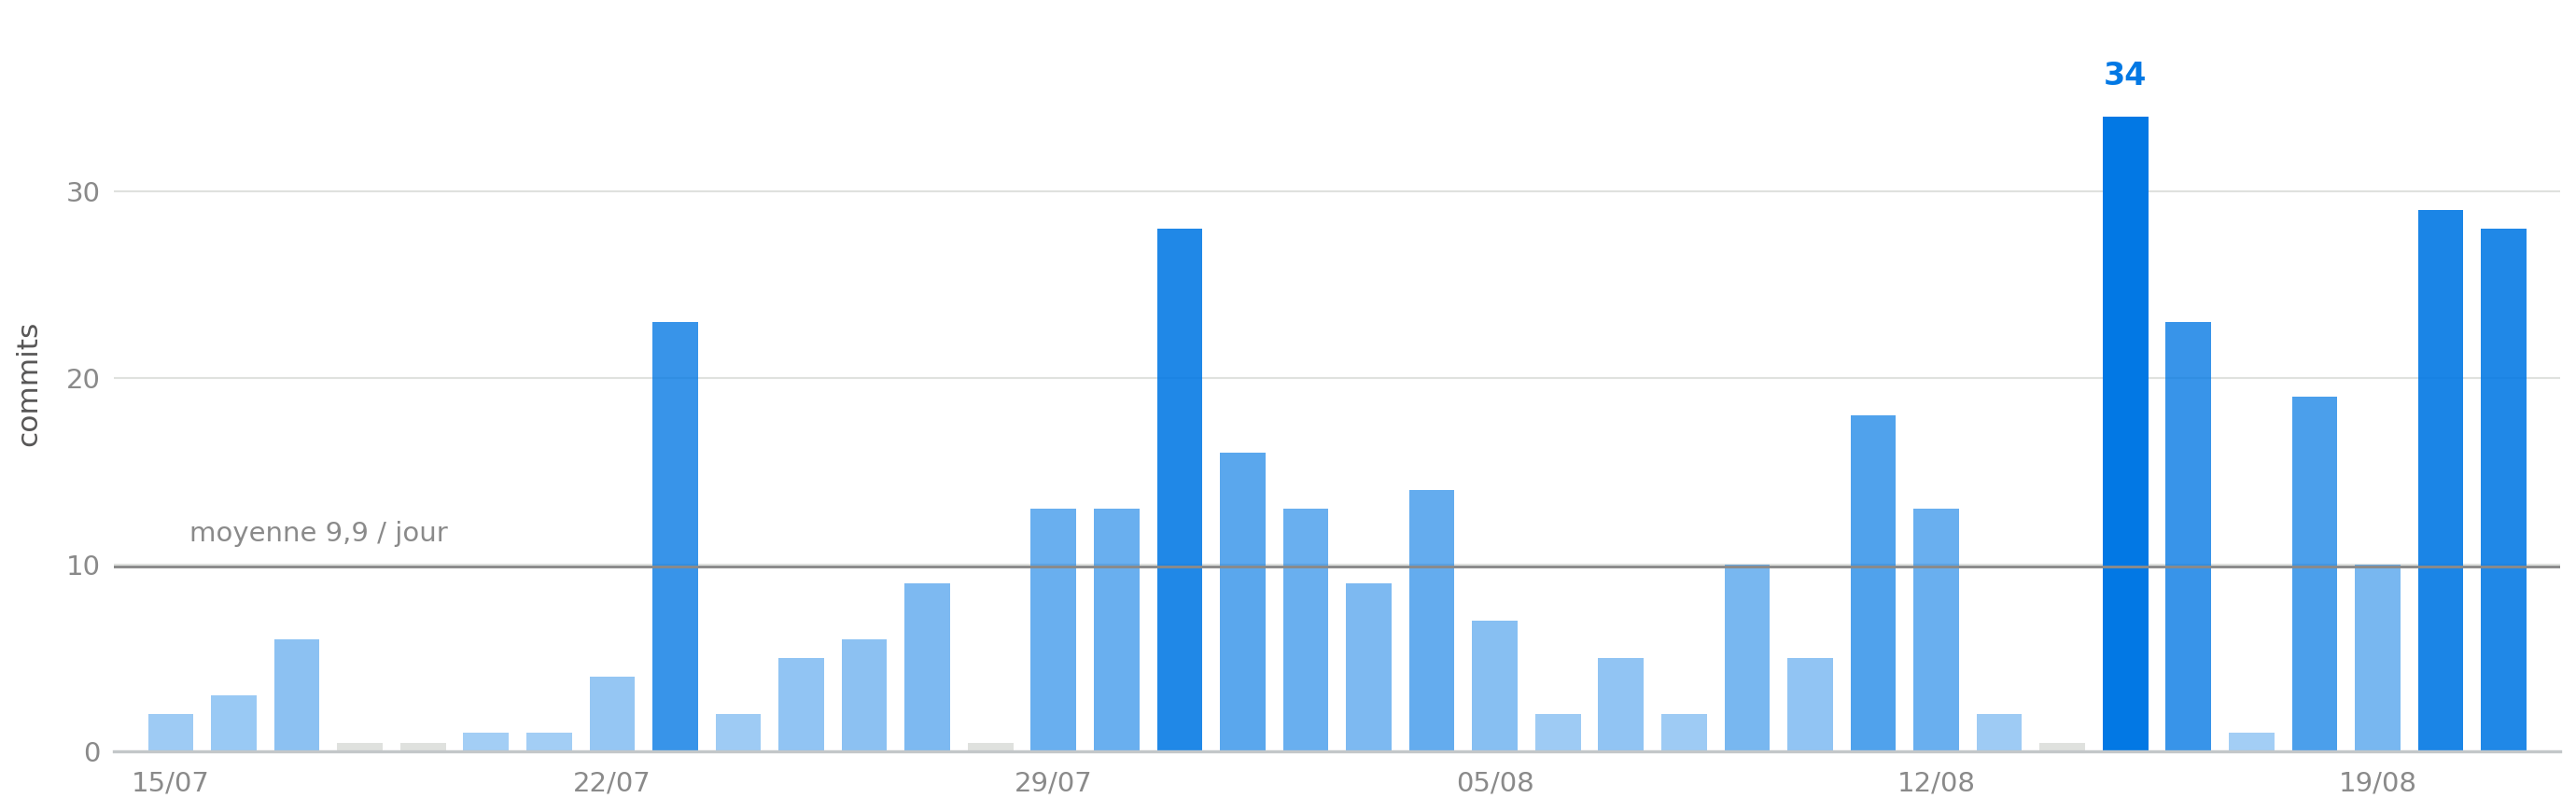

The Python source for this figure:
"""Generate diagrams/15-activite.png -- daily commits over the repository's life.

    python diagrams/15-activite.py

Read from git rather than typed, and regenerated deliberately rather than at
build time: the figure has to agree with the counts quoted in the surrounding
prose, and a chart that redraws itself on every build would drift away from
them without anyone noticing.

The palette is the report's own -- the AZNET blue, one hue, opacity carrying
intensity. Same figure as the defence deck's, drawn twice on purpose: the deck
builds its version from rectangles because PowerPoint has no honest chart, and
this one is a bitmap because Word has none either.
"""

import subprocess
from collections import Counter
from datetime import date, timedelta
from pathlib import Path

import matplotlib
matplotlib.use("Agg")
import matplotlib.pyplot as plt  # noqa: E402
from matplotlib.ticker import MultipleLocator  # noqa: E402

BLUE = "#0278E4"
GREY = "#575656"
MUTE = "#8A8A8A"
LINE = "#DFE1DE"
HERE = Path(__file__).parent
REPO = HERE.parents[1]


def series():
    """[(date, count)] over every calendar day, gaps included as zeros."""
    out = subprocess.run(
        ["git", "log", "--pretty=format:%ad", "--date=short"],
        cwd=REPO, capture_output=True, text=True, check=True).stdout
    counts = Counter(out.split())
    lo = date.fromisoformat(min(counts))
    hi = date.fromisoformat(max(counts))
    days = [lo + timedelta(days=i) for i in range((hi - lo).days + 1)]
    return [(d, counts.get(d.isoformat(), 0)) for d in days]


def main():
    data = series()
    vals = [v for _, v in data]
    top = max(vals)
    mean = sum(vals) / len(vals)

    fig, ax = plt.subplots(figsize=(9.2, 2.9), dpi=300)
    fig.patch.set_facecolor("white")
    ax.set_facecolor("white")

    for i, v in enumerate(vals):
        if v:
            # One hue. Opacity carries intensity, as everywhere else.
            ax.bar(i, v, width=0.72, color=BLUE, alpha=0.34 + 0.66 * v / top,
                   linewidth=0)
        else:
            ax.bar(i, top * 0.012, width=0.72, color=LINE, linewidth=0)

    ax.axhline(mean, color=MUTE, linewidth=0.7)
    ax.text(0.3, mean + top * 0.03,
            ("moyenne %.1f / jour" % mean).replace(".", ","),
            color=MUTE, fontsize=7, va="bottom")
    peak = vals.index(top)
    ax.text(peak, top + top * 0.04, str(top), color=BLUE, fontsize=8,
            fontweight="bold", ha="center", va="bottom")

    ax.set_xlim(-0.9, len(vals) - 0.1)
    ax.set_ylim(0, top * 1.16)
    ax.set_xticks(range(0, len(data), 7))
    ax.set_xticklabels([d.strftime("%d/%m") for d, _ in data[::7]],
                       fontsize=7, color=MUTE)
    ax.yaxis.set_major_locator(MultipleLocator(10))
    ax.tick_params(axis="y", labelsize=7, colors=MUTE, length=0)
    ax.tick_params(axis="x", length=0, pad=5)
    for side in ("top", "right", "left"):
        ax.spines[side].set_visible(False)
    ax.spines["bottom"].set_color("#C3C7C9")
    ax.spines["bottom"].set_linewidth(0.8)
    ax.grid(axis="y", color=LINE, linewidth=0.5, zorder=0)
    ax.set_axisbelow(True)
    ax.set_ylabel("commits", fontsize=7.5, color=GREY, labelpad=6)

    fig.tight_layout(pad=0.4)
    out = HERE / "15-activite.png"
    fig.savefig(out, facecolor="white")
    print("%s  (%d jours, %d commits, pic %d)"
          % (out, len(vals), sum(vals), top))


if __name__ == "__main__":
    main()
